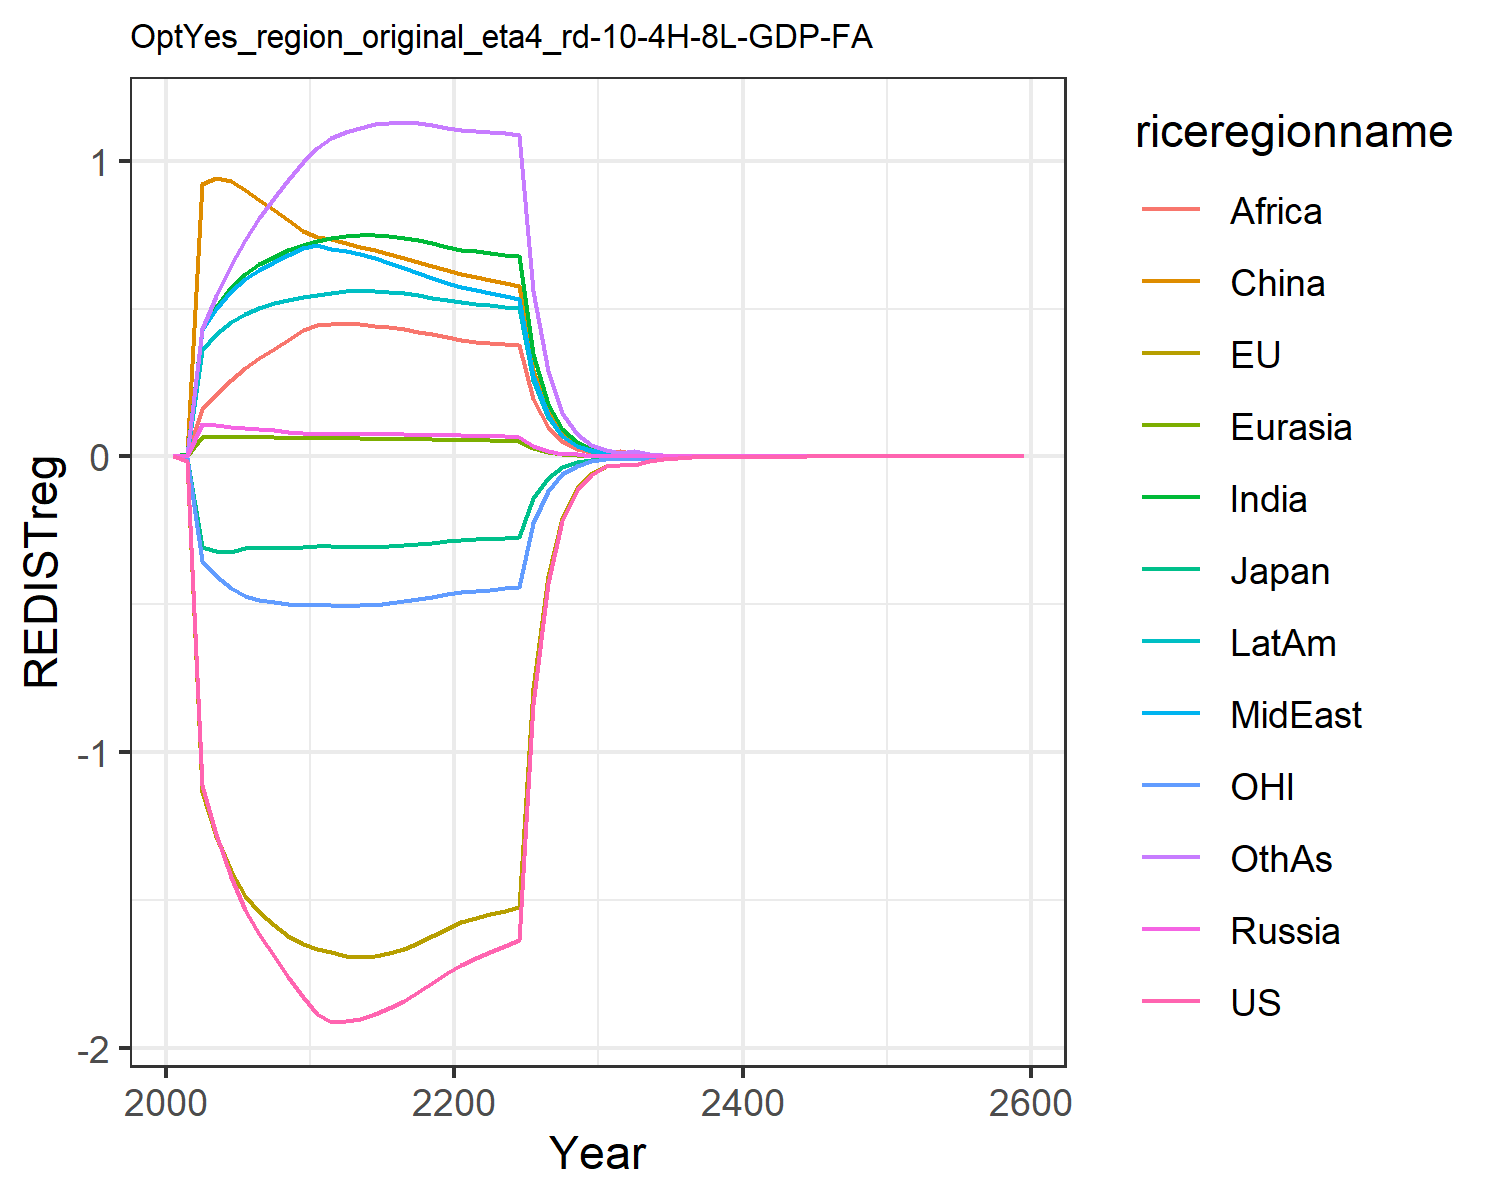

The data file committed next to this chart (first rows):
0.0, 0.0, 0.0, 0.0, 0.0, 0.0, 0.0, 0.0, 0.0, 0.0, 0.0, 0.0
-0.01387, -0.01458, -0.00433, 0.0008414, 0.0009619, 0.008463, 0.007641, 0.003045, 0.005771, 0.003764, -0.004299, 0.006592
-1.11, -1.137, -0.3074, 0.1085, 0.06494, 0.9218, 0.4298, 0.4286, 0.1598, 0.3607, -0.3533, 0.4328
-1.277, -1.283, -0.321, 0.1054, 0.06719, 0.9412, 0.5065, 0.5, 0.208, 0.4142, -0.4036, 0.542
-1.423, -1.403, -0.324, 0.1014, 0.068, 0.9308, 0.5727, 0.5606, 0.2584, 0.4555, -0.445, 0.6474
-1.533, -1.487, -0.3104, 0.09713, 0.06761, 0.9009, 0.6184, 0.6008, 0.2997, 0.4826, -0.4706, 0.734
-1.616, -1.541, -0.3058, 0.09278, 0.06663, 0.8687, 0.6498, 0.6298, 0.332, 0.502, -0.484, 0.8057
-1.69, -1.585, -0.3079, 0.08825, 0.06529, 0.8345, 0.6761, 0.6568, 0.3639, 0.5176, -0.4926, 0.8734
-1.761, -1.621, -0.3086, 0.08368, 0.06371, 0.7996, 0.698, 0.6824, 0.3953, 0.53, -0.4989, 0.937
-1.829, -1.65, -0.3078, 0.07919, 0.06197, 0.7644, 0.7159, 0.707, 0.4262, 0.5396, -0.5031, 0.9964
-1.887, -1.665, -0.3044, 0.07699, 0.06111, 0.743, 0.7296, 0.7144, 0.4441, 0.5473, -0.5032, 1.042
-1.912, -1.676, -0.3032, 0.07682, 0.06109, 0.7361, 0.7396, 0.7034, 0.448, 0.5525, -0.5032, 1.077
-1.909, -1.69, -0.3049, 0.07717, 0.06121, 0.723, 0.7472, 0.6966, 0.4485, 0.5593, -0.5053, 1.097
-1.902, -1.693, -0.3056, 0.077, 0.06099, 0.7102, 0.7502, 0.6853, 0.4467, 0.5615, -0.5038, 1.113
-1.887, -1.689, -0.3049, 0.07653, 0.06054, 0.6973, 0.7495, 0.6712, 0.443, 0.5605, -0.5007, 1.124
-1.867, -1.68, -0.3029, 0.07588, 0.05993, 0.6842, 0.7458, 0.6556, 0.4375, 0.5571, -0.4962, 1.13
-1.841, -1.666, -0.3, 0.07512, 0.0592, 0.671, 0.7395, 0.6391, 0.4304, 0.5519, -0.4904, 1.131
-1.812, -1.647, -0.2963, 0.07429, 0.05838, 0.6575, 0.731, 0.6221, 0.4221, 0.5452, -0.4835, 1.128
-1.781, -1.624, -0.292, 0.07339, 0.0575, 0.644, 0.7206, 0.6048, 0.4128, 0.5374, -0.4755, 1.121
-1.747, -1.597, -0.2871, 0.07246, 0.05656, 0.6304, 0.7088, 0.5874, 0.4026, 0.5286, -0.4668, 1.111
-1.719, -1.576, -0.2831, 0.07142, 0.05568, 0.618, 0.6996, 0.573, 0.394, 0.5214, -0.4596, 1.104
-1.698, -1.561, -0.2804, 0.0704, 0.0549, 0.6069, 0.694, 0.5622, 0.3876, 0.5165, -0.4545, 1.101
-1.677, -1.549, -0.278, 0.06911, 0.05412, 0.5963, 0.6885, 0.5523, 0.3839, 0.5117, -0.45, 1.098
-1.656, -1.537, -0.2757, 0.06793, 0.05334, 0.5859, 0.6828, 0.5427, 0.3806, 0.5068, -0.4454, 1.094
-1.635, -1.524, -0.2732, 0.06677, 0.05264, 0.5757, 0.6767, 0.5334, 0.3773, 0.5016, -0.4407, 1.088
-0.8369, -0.7834, -0.1404, 0.03405, 0.02732, 0.2935, 0.3477, 0.272, 0.1939, 0.2575, -0.2261, 0.5609
-0.4284, -0.4026, -0.07212, 0.01767, 0.01445, 0.1496, 0.1784, 0.1388, 0.09956, 0.132, -0.116, 0.2887
-0.2192, -0.2068, -0.03703, 0.008848, 0.007131, 0.07619, 0.09144, 0.07072, 0.05202, 0.06776, -0.05947, 0.1484
-0.1141, -0.108, -0.01934, 0.007615, 0.003727, 0.03952, 0.04806, 0.03662, 0.02616, 0.03465, -0.03101, 0.07615
-0.06188, -0.05874, -0.01052, 0.003182, 0.002529, 0.02203, 0.02458, 0.02298, 0.01491, 0.01802, -0.01684, 0.03976
-0.03293, -0.03135, -0.005614, 0.001615, 0.000942, 0.01021, 0.01244, 0.01105, 0.008888, 0.01341, -0.008976, 0.02032
-0.02906, -0.02771, -0.004963, 0.0008178, 0.002993, 0.005084, 0.01052, 0.005419, 0.01954, 0.01493, -0.007925, 0.01035
-0.02904, -0.02773, -0.004968, 0.0004137, 0.00164, 0.00261, 0.01552, 0.01172, 0.008558, 0.01144, -0.007923, 0.01775
-0.01502, -0.01436, -0.002573, 0.0002092, 0.0001672, 0.005046, 0.00932, 0.00209, 0.005216, 0.004338, -0.004098, 0.009666
-0.008354, -0.00799, -0.001432, 0.0001312, 8.456971872567824e-5, 0.0009086, 0.004037, 0.003029, 0.00226, 0.002972, -0.002279, 0.006634
-0.004178, -0.003998, -0.0007169, 0.0001413, 0.0001132, 0.001214, 0.002476, 0.001133, 0.001354, 0.001113, -0.001139, 0.002488
-0.00232, -0.002221, -0.0003984, 7.13798663414975e-5, 5.720828794123128e-5, 0.0006124, 0.001036, 0.0007736, 0.0005799, 0.0007535, -0.0006323, 0.001688
-0.001053, -0.001008, -0.0001809, 1.0734272749369848e-5, 2.8910633506827583e-5, 0.0003089, 0.00062, 0.000289, 0.0003471, 0.000285, -0.0002868, 0.0006392
-0.0006415, -0.0006144, -0.0001103, 1.8198455785019323e-5, 1.4621666144739946e-5, 0.0002646, 0.0002653, 0.0001973, 0.0001485, 0.0001948, -0.0001747, 0.0004375
-0.0002719, -0.0002604, -4.678505894638869e-5, 9.186570590608578e-6, 7.37783985654396e-6, 7.85869788525518e-5, 0.0001586, 7.370219097827462e-5, 8.88032692513992e-5, 7.286072890076074e-5, -7.399823282508619e-5, 0.000164
-0.0001219, -0.0001168, -2.098895742433891e-5, 1.7521456097229467e-6, 5.037044521319049e-6, 1.4974535743749042e-5, 6.783693617640311e-5, 5.030050374128278e-5, 3.796898656122554e-5, 4.978310867761326e-5, -3.315978216747359e-5, 6.51898021020778e-5
-0.0001127, -0.0001079, -1.9409491183385262e-5, 4.427584210653956e-6, 3.5595808321900976e-6, 3.78039584693336e-5, 4.798926900725737e-5, 3.553461803032066e-5, 2.6856921446563767e-5, 3.520566287161488e-5, -3.062972357321544e-5, 7.928269769970066e-5
-5.692842629828293e-5, -5.450458259978202e-5, -9.808318070368922e-6, 2.2341634140049287e-6, 1.7969721931713763e-6, 1.905783980452432e-5, 2.4249002162868203e-5, 1.793329651093645e-5, 1.3568915925706686e-5, 1.7784083975879013e-5, -1.5460822633466376e-5, 4.007787561480928e-5
-2.8750856762370187e-5, -2.751991583693805e-5, -4.955333833911814e-6, 1.1272408055113583e-6, 9.070223488164211e-7, 9.606484806451558e-6, 1.2249965386204956e-5, 9.049226600458284e-6, 6.853559020820559e-6, 8.981663033171189e-6, -7.802264943554596e-6, 2.0253209375340335e-5
-1.4517628819804919e-5, -1.3891856139397794e-5, -2.5029901860159786e-6, 5.686910975548286e-7, 4.5775700727220445e-7, 4.841877814099534e-6, 6.18696406841188e-6, 4.565738100051243e-6, 3.460832662376947e-6, 4.5352093252610175e-6, -3.936559894404822e-6, 1.0231964964595863e-5
-7.329445668343808e-6, -7.011033991475062e-6, -1.2640437454973852e-6, 2.868784906198148e-7, 2.309925732677503e-7, 2.440199257006419e-6, 3.1241473504525027e-6, 2.3033690861391363e-6, 1.7472244509983015e-6, 2.2896092280802226e-6, -1.9857732332946767e-6, 5.167876202046785e-6
-3.699846244792364e-6, -3.5377005947957958e-6, -6.382484864425624e-7, 1.4470544306976326e-7, 1.1654995468956656e-7, 1.2297085050640366e-6, 1.577266642672811e-6, 1.1619124867314013e-6, 8.819209457592673e-7, 1.1557294325161923e-6, -1.0015364594432425e-6, 2.609538374970925e-6
-1.8674082096934423e-6, -1.7847814010762796e-6, -3.222177374072929e-7, 7.298611288385041e-8, 5.880061455418562e-8, 6.196514233290417e-7, 7.961705399675941e-7, 5.860633729909484e-7, 4.4507354628783455e-7, 5.832951567482944e-7, -5.050509017957159e-7, 1.3174174832109812e-6
-9.424173331830375e-7, -9.002869202038126e-7, -1.626475732548917e-7, 3.681009683203474e-8, 2.9662751829233565e-8, 3.122222165115539e-7, 4.0182911623142853e-7, 2.95583765381076e-7, 2.245756001878458e-7, 2.943499272543174e-7, -2.5464848348798497e-7, 6.649668359022371e-7
-4.7555477399248237e-7, -4.5406196236749626e-7, -8.208997693767721e-8, 1.8563832929390714e-8, 1.4962514707331062e-8, 1.573090346713913e-7, 2.0277634093299901e-7, 1.4906807274507958e-7, 1.132997068650438e-7, 1.4852113578820936e-7, -1.2837790012948854e-7, 3.355839747876995e-7
-2.399471033890552e-7, -2.2897775076485402e-7, -4.142689887935617e-8, 9.361483535950458e-9, 7.546832824806613e-9, 7.92536462511971e-8, 1.0231502320910866e-7, 7.517261960434795e-8, 5.715267273643018e-8, 7.493181300726569e-8, -6.4712443455757e-8, 1.693301053199157e-7
-1.2105762584791718e-7, -1.1545708510780594e-7, -2.09039950008974e-8, 4.720632514763536e-9, 3.8062292789858155e-9, 3.9926621779617766e-8, 5.161939333368049e-8, 3.790603642018646e-8, 2.882646339765726e-8, 3.780091268173843e-8, -3.26165723488695e-8, 8.542898889886031e-8
-6.10708664673869e-8, -5.821054879117381e-8, -1.0547149735705559e-8, 2.380324438665378e-9, 1.9195438519559452e-9, 2.0113397015148675e-8, 2.6040083655456313e-8, 1.9113187329119218e-8, 1.4537784493275683e-8, 1.9067791351996517e-8, -1.6437887967919843e-8, 4.30943408265684e-8
-3.0806656918875544e-8, -2.9345452424999887e-8, -5.32112958941817e-9, 1.2002019936151065e-9, 9.680026460760318e-10, 1.013186707696259e-8, 1.313505891169987e-8, 9.636872003478396e-9, 7.330973233568301e-9, 9.617543711878777e-9, -8.283515141011283e-9, 2.1736234497025816e-8
-1.5539125941366187e-8, -1.4792505489906921e-8, -2.684349395925291e-9, 6.0514071789168e-10, 4.881269265499357e-10, 5.1035953701167295e-9, 6.624996059884707e-9, 4.858690991683813e-9, 3.6964569227523465e-9, 4.850615904457187e-9, -4.173954379064269e-9, 1.0962312312926267e-8
-7.83759483385699e-9, -7.456034642972081e-9, -1.354078898959919e-9, 3.0510106464476853e-10, 2.461323994474046e-10, 2.5706741920415608e-9, 3.341231661178367e-9, 2.449539674851809e-9, 1.863691150934324e-9, 2.446253718494001e-9, -2.1030431518945257e-9, 5.5281276660912835e-9
-3.952898550984996e-9, -3.757876000954739e-9, -6.830013239732204e-10, 1.5382174066637067e-10, 1.2410420440506237e-10, 1.2948012878614681e-9, 1.6849926177275831e-9, 1.2349043384744892e-9, 9.395714858866925e-10, 1.23361794666216e-9, -1.0595437996071531e-9, 2.787506053836281e-9
-1.9935510717684464e-9, -1.8938611051513064e-9, -3.444882530774006e-10, 7.75496043967477e-11, 6.257309059476252e-11, 6.521471581759558e-10, 8.496942055187131e-10, 6.225400147230869e-10, 4.736486422504629e-10, 6.220665429180664e-10, -5.337801315152426e-10, 1.4054613029346013e-9
-1.0053560451263156e-9, -9.543935243022563e-10, -1.737420659609593e-10, 3.909582867959906e-11, 3.1548133635909105e-11, 3.284547138103427e-10, 4.2845288438945797e-10, 3.1382510544100225e-10, 2.3875696470672935e-10, 3.1366941982842327e-10, -2.6889388402410997e-10, 7.085824689221773e-10
-5.069849355210403e-10, -4.809310369748304e-10, -8.762245267272125e-11, 1.970930154426313e-11, 1.5905455063475494e-11, 1.6542217150901622e-10, 2.1603370954985672e-10, 1.5819609777384377e-10, 1.2034596225596058e-10, 1.581570902994026e-10, -1.3544922462785136e-10, 3.572178618006248e-10
